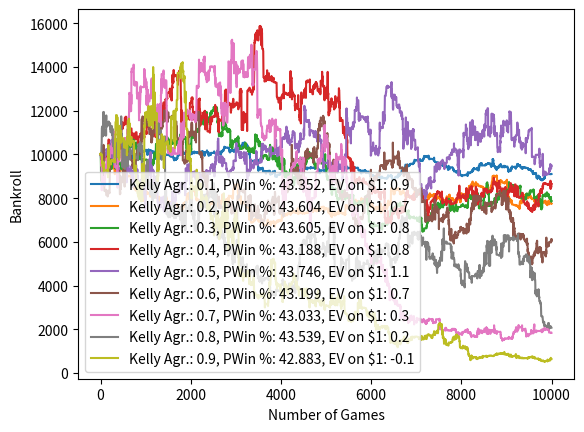
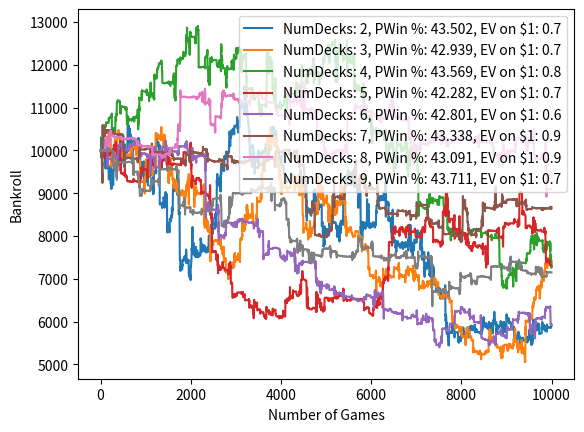

Python code for these plots, in order:
import random
import matplotlib.pyplot as plt
Soft17 = True
NumGames = 10000
InitBankRoll = 10000
BetSize = 1
NumDecks = 2
Penetration = 0.75
AgressionFactor = 0.4
KellyBet = True



class Deck:
    def __init__(self, num_decks=NumDecks):
        self.num_decks = num_decks
        self.cards = self.create_deck()
        
    def create_deck(self):
        values = ['2','3','4','5','6','7','8','9','10','J','Q','K','A']
        return [value for value in values] * 4 * self.num_decks
        

    def shuffle(self):
        random.shuffle(self.cards)
    
    def deal_card(self):
        return self.cards.pop()
    
class Hand:
    def __init__(self, bet = 1):
        self.cards = []
        self.bet = bet
        self.is_doubled_down = False
    
    def add_card(self, card):
        self.cards.append(card)
    
    def value(self):
        value = 0
        num_aces = 0
        for card in self.cards:
            if card in ['J','Q','K']:
                value += 10
            elif card == 'A':
                value += 11
                num_aces += 1
            else:
                value += int(card)
      
        while value > 21 and num_aces:
            value -= 10
            num_aces -= 1

        return value
    def blackjack(self):
        return self.value() == 21 and len(self.cards) == 2
    def bust(self):
        return self.value() > 21
    def can_split(self):
        return len(self.cards) == 2 and self.cards[0] == self.cards[1]
    def double_down(self):
        if not self.is_doubled_down:
            self.is_doubled_down = True
            self.bet*=2

class Game:
    def __init__(self, deck, running_count = 0, num_players = 1, num_decks = 1, init_bankroll = InitBankRoll, bet = 1, player_wins = 0, dealer_wins = 0, ties = 0):
        self.deck = deck
        self.player_hands = [Hand(bet)]
        self.other_players = [Hand() for _ in range(num_players - 1)]   
        self.rc = running_count
        self.dealer = Hand()
        self.dealer_upcard = None
        self.bankroll = init_bankroll
        self.player_wins = player_wins
        self.dealer_wins = dealer_wins
        self.ties = ties
        self.num_players = num_players
        self.betsize = self.kelly_citerion()
        self.bets = []
        self.outcomes = []
        self.insurance = False  
        

    def count_card(self, card):
        if card in ['2','3','4','5','6']:
            self.rc += 1
        elif card in ['10','J','Q','K','A']:
            self.rc -= 1    
    
    def kelly_citerion(self):
        if KellyBet:
            tc = self.rc/(len(self.deck.cards) / 52) if len(self.deck.cards) > 0 else 0
            # each TC above 1 gives player approx. 0.5% edge
            bet = BetSize
            edge = (tc - 1) * 0.005
            if edge > 0: 
                kelly_bet = self.bankroll * edge * AgressionFactor

                bet = max(BetSize, min(kelly_bet, self.bankroll))
            
            # minbet otherwise
            return bet
        else: return BetSize
        

    def deal(self):
        if len(self.deck.cards) <= (1- Penetration) * 52 * NumDecks:
            self.deck = Deck(num_decks= NumDecks)   
            self.deck.shuffle()
            self.rc = 0

        for hand in self.player_hands:
            card = self.deck.deal_card()
            hand.add_card(card)
            

        ## TBU
        #for hand in self.other_players:
            #hand.add_card(self.deck.deal_card())    

        self.dealer.add_card(self.deck.deal_card())
        self.dealer_upcard = self.dealer.cards[0]
        

        for hand in self.player_hands:
            card = self.deck.deal_card()
            hand.add_card(card)
            

        ## TBU
        #for hand in self.other_players:
            #hand.add_card(self.deck.deal_card())

        self.dealer.add_card(self.deck.deal_card())

    def hit(self, hand):
        card = self.deck.deal_card()    
        hand.add_card(card)
        
    
    def split(self, hand):

        new_hand = Hand(bet = hand.bet)
        new_hand.add_card(hand.cards.pop())
        new_1 = self.deck.deal_card()
        new_2 = self.deck.deal_card()   
        hand.add_card(new_1)
        new_hand.add_card(new_2)
        self.player_hands.append(new_hand) 

        

    def optimal_strategy(self, hand):
        tc = self.rc/(len(self.deck.cards) / 52) if len(self.deck.cards) > 0 else 0
        value = hand.value()
        du = self.dealer_upcard
        # Soft Hand Values

        if "A" in hand.cards:
            if value >= 19:
                return "S"
            if value == 18:
                if du in ['2','7','8']:
                    return "S"
                elif du in ['3','4','5','6']:
                    return "D"
                else:
                    return "H"
            if value == 17:
                if du == '2':
                    return "S"
                elif du in ['3','4','5','6']:
                    return "D"
                else:
                    return "H"
            if value >= 15:

                # deviation at 16-10 and 16-9
                if value == 16:
                    if (du == '10' and tc >= 1) or (du == '9' and tc >= 5):
                        return "S"
                #deviation at 15-10
                elif value == 15:
                    if du == '10' and tc >= 4:
                        return "S"
                    

                elif du in ['4','5','6']:
                    return "D"
                else:
                    return "H"
            if value >= 13:
                if du in ['5','6']:
                    return "D"
                else:
                    return "H"
                
        # Pair Values
        if hand.can_split():
            if hand.cards[0] == "A" or hand.cards[0] == "8":
                return "SP"
            if hand.cards[0] == "10":
    
                # deviation at 10-10-5 and 10-10-6
                if (du == '5' and tc >= 5) or (du == '6' and tc >= 4):
                    return "SP"
                else:
                    return "S"
                
            if hand.cards[0] == "9":
                if du in ['7','10','A']:
                    return "S"
                else:
                    return "SP"
            if hand.cards[0] == "7":
                if du in ['8','9','10','A']:
                    return "H"
                else:
                    return "SP"
            if hand.cards[0] == "6":
                if du in ['7','8','9','10','A']:
                    return "H"
                else:
                    return "SP"
            if hand.cards[0] == "5":
                if du in ['10','A']:
                    return "H"
                else:
                    return "D"
            if hand.cards[0] == "4":
                if du in ['5','6']:
                    return "SP"
                else:
                    return "H"
            if hand.cards[0] == "3" or hand.cards[0] == "2":
                if du in ['8','9','10','A']:
                    return "H"
                else:
                    return "SP"

        # Hard Hand Values 
        if value >= 17:
            return "S"
        if value >= 13:

            # deviation at 13-2 and 13-3
            if value == '13' and du == '2' and tc <= -1:
                return "H"
            elif value == '13' and du == '3' and tc <= -2:
                return "H"

            elif du in ['2','3','4','5','6']:
                return "S"
            else:
                return "H"
        if value == 12:

            # Deviation at 12-2 and 12-3
            if (du =='2' and tc >= 3) or (du == '3' and tc >= 2):
                return "S"

            # Deviation at 12-4, 12-5, and 12-6
            elif (du == '4' and tc <= 0) or (du == '5' and tc <= -2) or (du == '6' and tc <= -1):
                return "H"

            elif du in ['4','5','6']:
                return "S"
            else:
                return "H"
        if value == 11:
            if du == 'A':
                # Deviation at 11-A
                if tc >= 1:
                    return "D"
                else:
                    return "H"
            else:
                return "D"
        if value == 10:

            # deviation at 10-10 and 10-A
            if du in ['10', 'A'] and tc >= 4:
                return "D"
            
            elif du in ['10','J','Q','K','A']:
                return "H"
            else:
                return "D"
        if value == 9:
            if du in ['3','4','5','6']:
                return "D"

            # deviation at 9-2 and 9-7
            elif du == '2' and tc >= 1:
                return "D"
            elif du == '7' and tc >= 3:
                return "D"
            
            else:
                return "H"
        if value >= 5:
            return "H"
        
    


    def player_play(self):
        index = 0
        while index < len(self.player_hands):
            hand = self.player_hands[index]
            
            while True:
                if len(self.player_hands) > 1:
                    print(f"P{index + 1}: ", hand.cards)
                else:
                    print("P: ", hand.cards)    
                #hand.bet = self.kelly_citerion(hand)
                action = self.optimal_strategy(hand) 

                if hand.blackjack():
                    break
                elif hand.bust():
                    break
                elif action == "H":
                    print("Hit")
                    self.hit(hand)
                    if hand.bust():
                        break
                    
                elif action == "S":
                    print("Stand")
                    break
                elif action == "D":
                    print("Double Down")
                    hand.double_down()
                    self.hit(hand)

                    if hand.bust():
                        break
                elif action == "SP":
                    print("Split")
                    if hand.can_split():
                        self.split(hand)
                        index = -1
                    else:
                        print("Cannot split")
            index += 1           
            

    def dealer_hits(self):
        value = self.dealer.value()
        if self.dealer.blackjack():
            return False

        if value < 17 or (value == 17 and Soft17 and any(card == 'A' for card in self.dealer.cards)):
            return True
        else:
            return False
            

    def dealer_play(self):
        while self.dealer_hits():
            print("DH")
            self.hit(self.dealer)
            print("D: ", self.dealer.cards)
        
    
    def winner(self, hand):
        print("______________________")

        if self.dealer.blackjack() and not hand.blackjack():
            print("DBJ")
            self.outcomes.append(-1)
            self.dealer_wins += 1
            self.bankroll -= hand.bet
            if self.insurance:
                self.bankroll += hand.bet 
        elif hand.blackjack() and not self.dealer.blackjack():
            print("PBJ")
            self.outcomes.append(1.5)
            self.player_wins += 1
            self.bankroll += hand.bet * 1.5 
            if self.insurance:
                self.bankroll -= hand.bet / 2
        # blackjack push
        elif hand.blackjack() and self.dealer.blackjack():
            print("BJPush")
            self.outcomes.append(0)
            self.ties += 1
            if self.insurance:
                self.bankroll -= hand.bet / 2
        elif hand.bust():
            print("PBust")
            self.outcomes.append(-1)
            self.dealer_wins += 1
            self.bankroll -= hand.bet
            if self.insurance:
                self.bankroll -= hand.bet / 2   
        elif self.dealer.bust():
            print("DBust")
            self.outcomes.append(1)
            self.player_wins += 1
            self.bankroll += hand.bet  
            if self.insurance:
                self.bankroll -= hand.bet / 2 
        elif hand.value() > self.dealer.value():
            print("PWin")
            self.outcomes.append(1)    
            self.player_wins += 1
            self.bankroll += hand.bet 
            if self.insurance:
                self.bankroll -= hand.bet / 2  
        elif hand.value() < self.dealer.value():
            print("DWin")    
            self.outcomes.append(-1)
            self.dealer_wins += 1
            self.bankroll -= hand.bet 
            if self.insurance:
                self.bankroll -= hand.bet / 2  
        # natural push
        else:
            print("NPush")
            self.ties += 1
            self.outcomes.append(0)
            if self.insurance:
                self.bankroll -= hand.bet / 2
            
    def play_game(self):
        bet = self.kelly_citerion() 
        
        self.deal()  
        print("\n\nDUp: ", self.dealer_upcard) 
        if self.rc/(len(self.deck.cards) / 52) >= 3 and self.dealer_upcard == 'A':
            self.insurance = True
        self.player_play()
        if not any(hand.bust() for hand in self.player_hands):
            self.dealer_play()

        for card in self.dealer.cards:
            self.count_card(card)
    
        for hand in self.player_hands:
            hand.bet = bet   
            self.bets.append(hand.bet)  
            for card in hand.cards:
                self.count_card(card)
            
            self.winner(hand)
            print("bet size: ", round(hand.bet))
            print("cards left in deck: ", len(self.deck.cards))
            print("running count: ", self.rc, "true count: ", (round(self.rc/(len(self.deck.cards) / 52), 2) if len(self.deck.cards) > 0 else 0)) 
            
        

   
def simulate(ngames):
    player_wins = 0
    dealer_wins = 0
    ties = 0
    bankroll = InitBankRoll
    deck = Deck(num_decks= NumDecks)
    deck.shuffle()
    run_count = 0
    bets = []
    outcomes = []
    bankrolls = []   

    for _ in range(ngames):
        
        game = Game(running_count=run_count, deck = deck, num_decks= NumDecks, bet=BetSize, player_wins=0, dealer_wins=0, ties=0, init_bankroll=bankroll)
        game.play_game()
        
        player_wins += game.player_wins
        dealer_wins += game.dealer_wins
        ties += game.ties
        bankroll = game.bankroll
        bankrolls.append(bankroll)
        deck = game.deck
        run_count = game.rc
        bets += game.bets
        outcomes += game.outcomes   
        
        
        print("new bankroll: ", round(bankroll, 2))
        print("______________________")

    EVs = [bet * outcome for bet, outcome in zip(bets, outcomes)]
    
    pwin = round(player_wins / (player_wins + dealer_wins + ties) * 100, 3)
    dwin = round(dealer_wins / (player_wins + dealer_wins + ties) * 100, 3) 
    avgEV = 1 + round(sum(EVs)/len(EVs),2) 
    print(f"\nAfter {ngames} Games ... \nTotal Player Wins: ", player_wins, "\nTotal Dealer Wins: ", dealer_wins, "\nTotal Ties: ", ties, "\nFinal Bankroll: ", round(bankroll))  
    print("player win percentage: ", pwin, "%")
    print("dealer win percentage: ", dwin, "%")
    print("avg. EV per $1 bet: $", avgEV)
    return bankrolls, pwin, avgEV

if __name__ == "__main__":
   
    plt.figure(1)
    for i in range(1,10):
         AgressionFactor = i/10
         results = simulate(NumGames)
         bankrolls = results[0]
         pwin = results[1]
         ev = results[2]    
         plt.plot(bankrolls, label= f"Kelly Agr.: {AgressionFactor}, PWin %: {pwin}, EV on $1: {round(ev, 1)}")   
    plt.legend()
    plt.xlabel("Number of Games")
    plt.ylabel("Bankroll")
     
    plt.figure(2)
    AgressionFactor = 0.4
    for i in range(2,10):
         NumDecks = i
         results = simulate(NumGames)
         bankrolls = results[0]
         pwin = results[1]
         ev = results[2]    
         plt.plot(bankrolls, label= f"NumDecks: {NumDecks}, PWin %: {pwin}, EV on $1: {round(ev, 1)}")   
    plt.legend()
    plt.xlabel("Number of Games")
    plt.ylabel("Bankroll")
    plt.show()  

